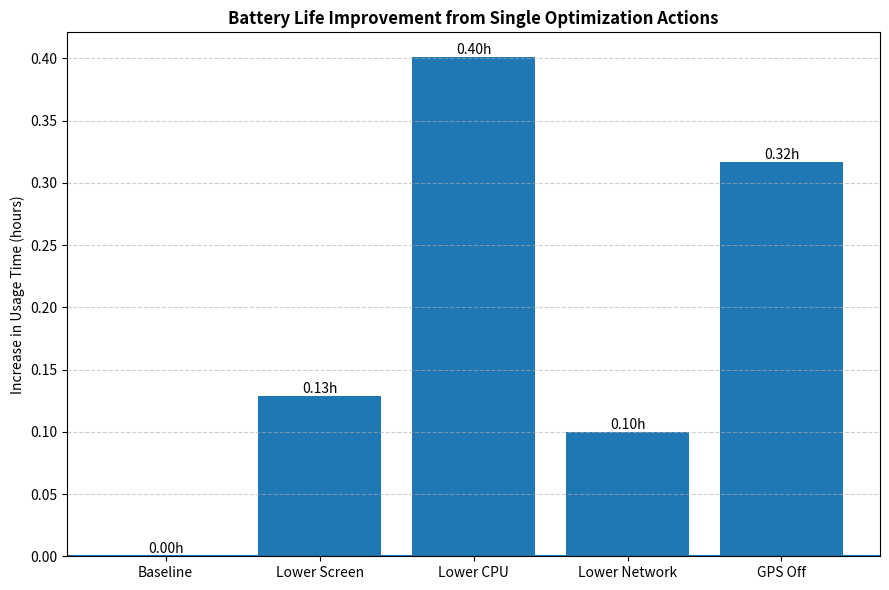

The matplotlib source for this figure:
import numpy as np
import matplotlib.pyplot as plt
from scipy.integrate import solve_ivp

# ================= 电池参数 =================
C_nominal = 4.5 * 3600
R0_ref = 0.05
Rc = 0.05
Cp = 2500
V_cut = 3.4

Ea = 30000
Rg = 8.314
T_ref = 298

# ================= 基准功耗 =================
P_cpu = 1.5
P_screen = 0.5
P_signal = 0.39
P_static = 0.065
P_GPS = 0.12

# ================= 电池模型 =================
def OCV(soc):
    return (4.15117104*soc**5
           -12.89640731*soc**4
           +15.04794154*soc**3
           -7.36657513*soc**2
           +1.86009087*soc
           +3.36724086)

def R0_T(T):
    return R0_ref * np.exp(Ea / Rg * (1 / T - 1 / T_ref))

def battery_ode(t, y, P):
    soc, Vp = y
    Voc = OCV(soc)
    I = P / (Voc - Vp + 1e-6)
    return [-I / C_nominal, -Vp/(Rc*Cp) + I/Cp]

def cutoff_event(t, y, P):
    soc, Vp = y
    Voc = OCV(soc)
    I = P / (Voc - Vp + 1e-6)
    Vt = Voc - Vp - I * R0_T(298)
    return Vt - V_cut

cutoff_event.terminal = True
cutoff_event.direction = -1

def shutdown_time(P_total):
    sol = solve_ivp(battery_ode, [0, 200000], [1.0, 0.0],
                    args=(P_total,), events=cutoff_event, max_step=5)
    return sol.t_events[0][0] / 3600

# ================= 五种情况 =================
P_base = P_cpu + P_screen + P_signal + P_static + P_GPS
P_screen_low = P_cpu + P_screen*0.9 + P_signal + P_static + P_GPS
P_cpu_low = P_cpu*0.9 + P_screen + P_signal + P_static + P_GPS
P_signal_low = P_cpu + P_screen + P_signal*0.9 + P_static + P_GPS
P_GPS_off = P_cpu + P_screen + P_signal + P_static + 0

# ================= 计算时间 =================
T_base = shutdown_time(P_base)
T_screen = shutdown_time(P_screen_low)
T_cpu = shutdown_time(P_cpu_low)
T_signal = shutdown_time(P_signal_low)
T_gps = shutdown_time(P_GPS_off)

times = [T_base, T_screen, T_cpu, T_signal, T_gps]

# 计算时间提升
improvements = [0,
                T_screen - T_base,
                T_cpu - T_base,
                T_signal - T_base,
                T_gps - T_base]

labels = ["Baseline",
          "Lower Screen",
          "Lower CPU",
          "Lower Network",
          "GPS Off"]

# ================= 画图 =================
plt.figure(figsize=(9,6))
bars = plt.bar(labels, improvements)
plt.axhline(0)
plt.ylabel("Increase in Usage Time (hours)")
plt.title("Battery Life Improvement from Single Optimization Actions", fontweight='bold')
plt.grid(axis='y', linestyle='--', alpha=0.6)

for bar in bars:
    y = bar.get_height()
    plt.text(bar.get_x() + bar.get_width()/2, y,
             f"{y:.2f}h", ha='center', va='bottom')

plt.tight_layout()
plt.show()

# ================= 打印结果 =================
print(f"Baseline Time: {T_base:.2f} h")
print(f"↓ Screen: +{T_screen - T_base:.2f} h")
print(f"↓ CPU: +{T_cpu - T_base:.2f} h")
print(f"↓ Network: +{T_signal - T_base:.2f} h")
print(f"GPS Off: +{T_gps - T_base:.2f} h")
